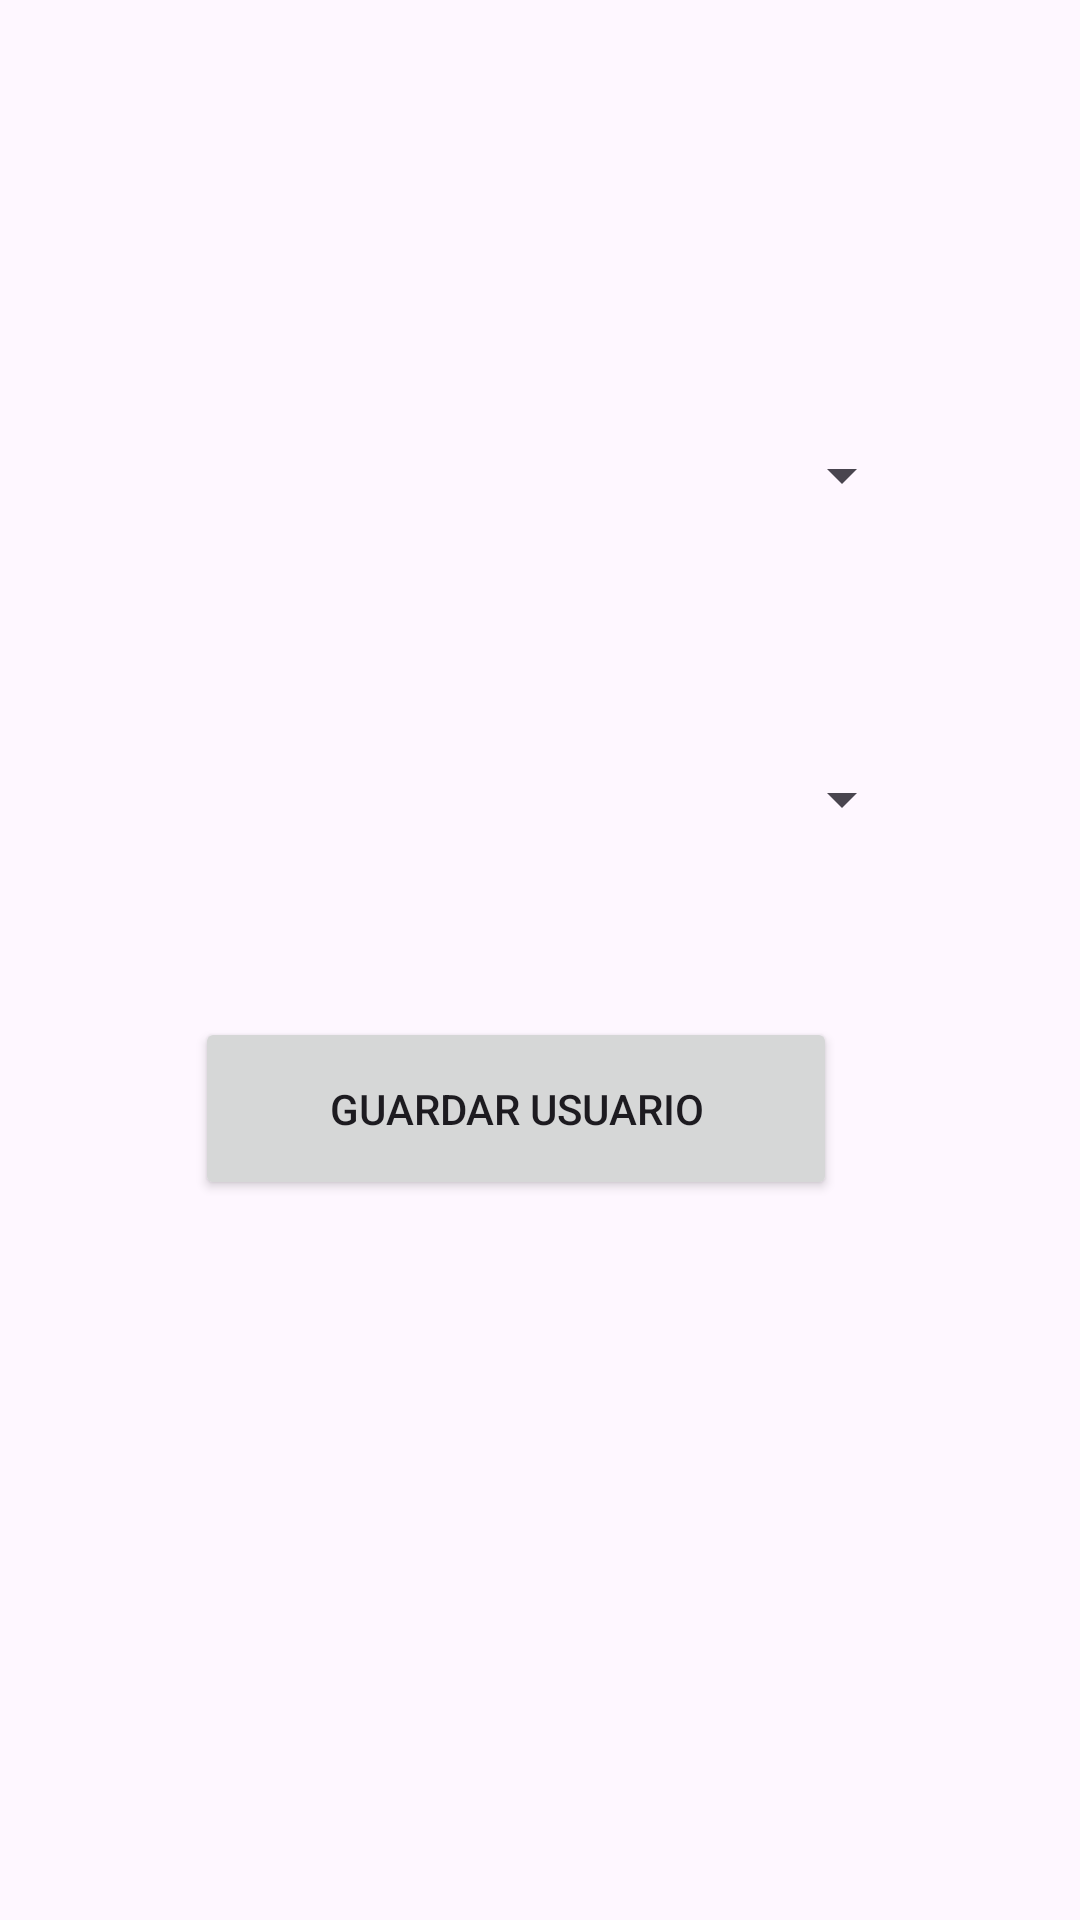

Android layout source for this screen:
<!-- AndroidManifest.xml: application theme Theme.VeterinariaLilia -->
<!-- res/layout/activity_registrar_control.xml -->
<?xml version="1.0" encoding="utf-8"?>
<androidx.constraintlayout.widget.ConstraintLayout xmlns:android="http://schemas.android.com/apk/res/android"
    xmlns:app="http://schemas.android.com/apk/res-auto"
    xmlns:tools="http://schemas.android.com/tools"
    android:layout_width="match_parent"
    android:layout_height="match_parent"
    tools:context=".RegistrarControlActivity">

    <Spinner
        android:id="@+id/txtmascota"
        android:layout_width="249dp"
        android:layout_height="69dp"
        android:layout_marginTop="124dp"
        app:layout_constraintEnd_toEndOf="parent"
        app:layout_constraintStart_toStartOf="parent"
        app:layout_constraintTop_toTopOf="parent" />

    <Spinner
        android:id="@+id/txtvacuna"
        android:layout_width="249dp"
        android:layout_height="69dp"
        android:layout_marginTop="39dp"
        app:layout_constraintEnd_toEndOf="parent"
        app:layout_constraintStart_toStartOf="parent"
        app:layout_constraintTop_toBottomOf="@+id/txtmascota" />

    <Button
        android:id="@+id/button4"
        android:layout_width="214dp"
        android:layout_height="61dp"
        android:layout_marginStart="147dp"
        android:layout_marginTop="38dp"
        android:layout_marginEnd="125dp"
        android:text="Guardar Usuario"
        app:layout_constraintEnd_toEndOf="parent"
        app:layout_constraintHorizontal_bias="0.653"
        app:layout_constraintStart_toStartOf="parent"
        app:layout_constraintTop_toBottomOf="@+id/txtvacuna" />

</androidx.constraintlayout.widget.ConstraintLayout>
<!-- resources referenced by this layout -->
<resources>
  <style name="Theme.VeterinariaLilia" parent="Base.Theme.VeterinariaLilia" />
  <style name="Base.Theme.VeterinariaLilia" parent="Theme.Material3.DayNight.NoActionBar">
          
          
      </style>
</resources>
